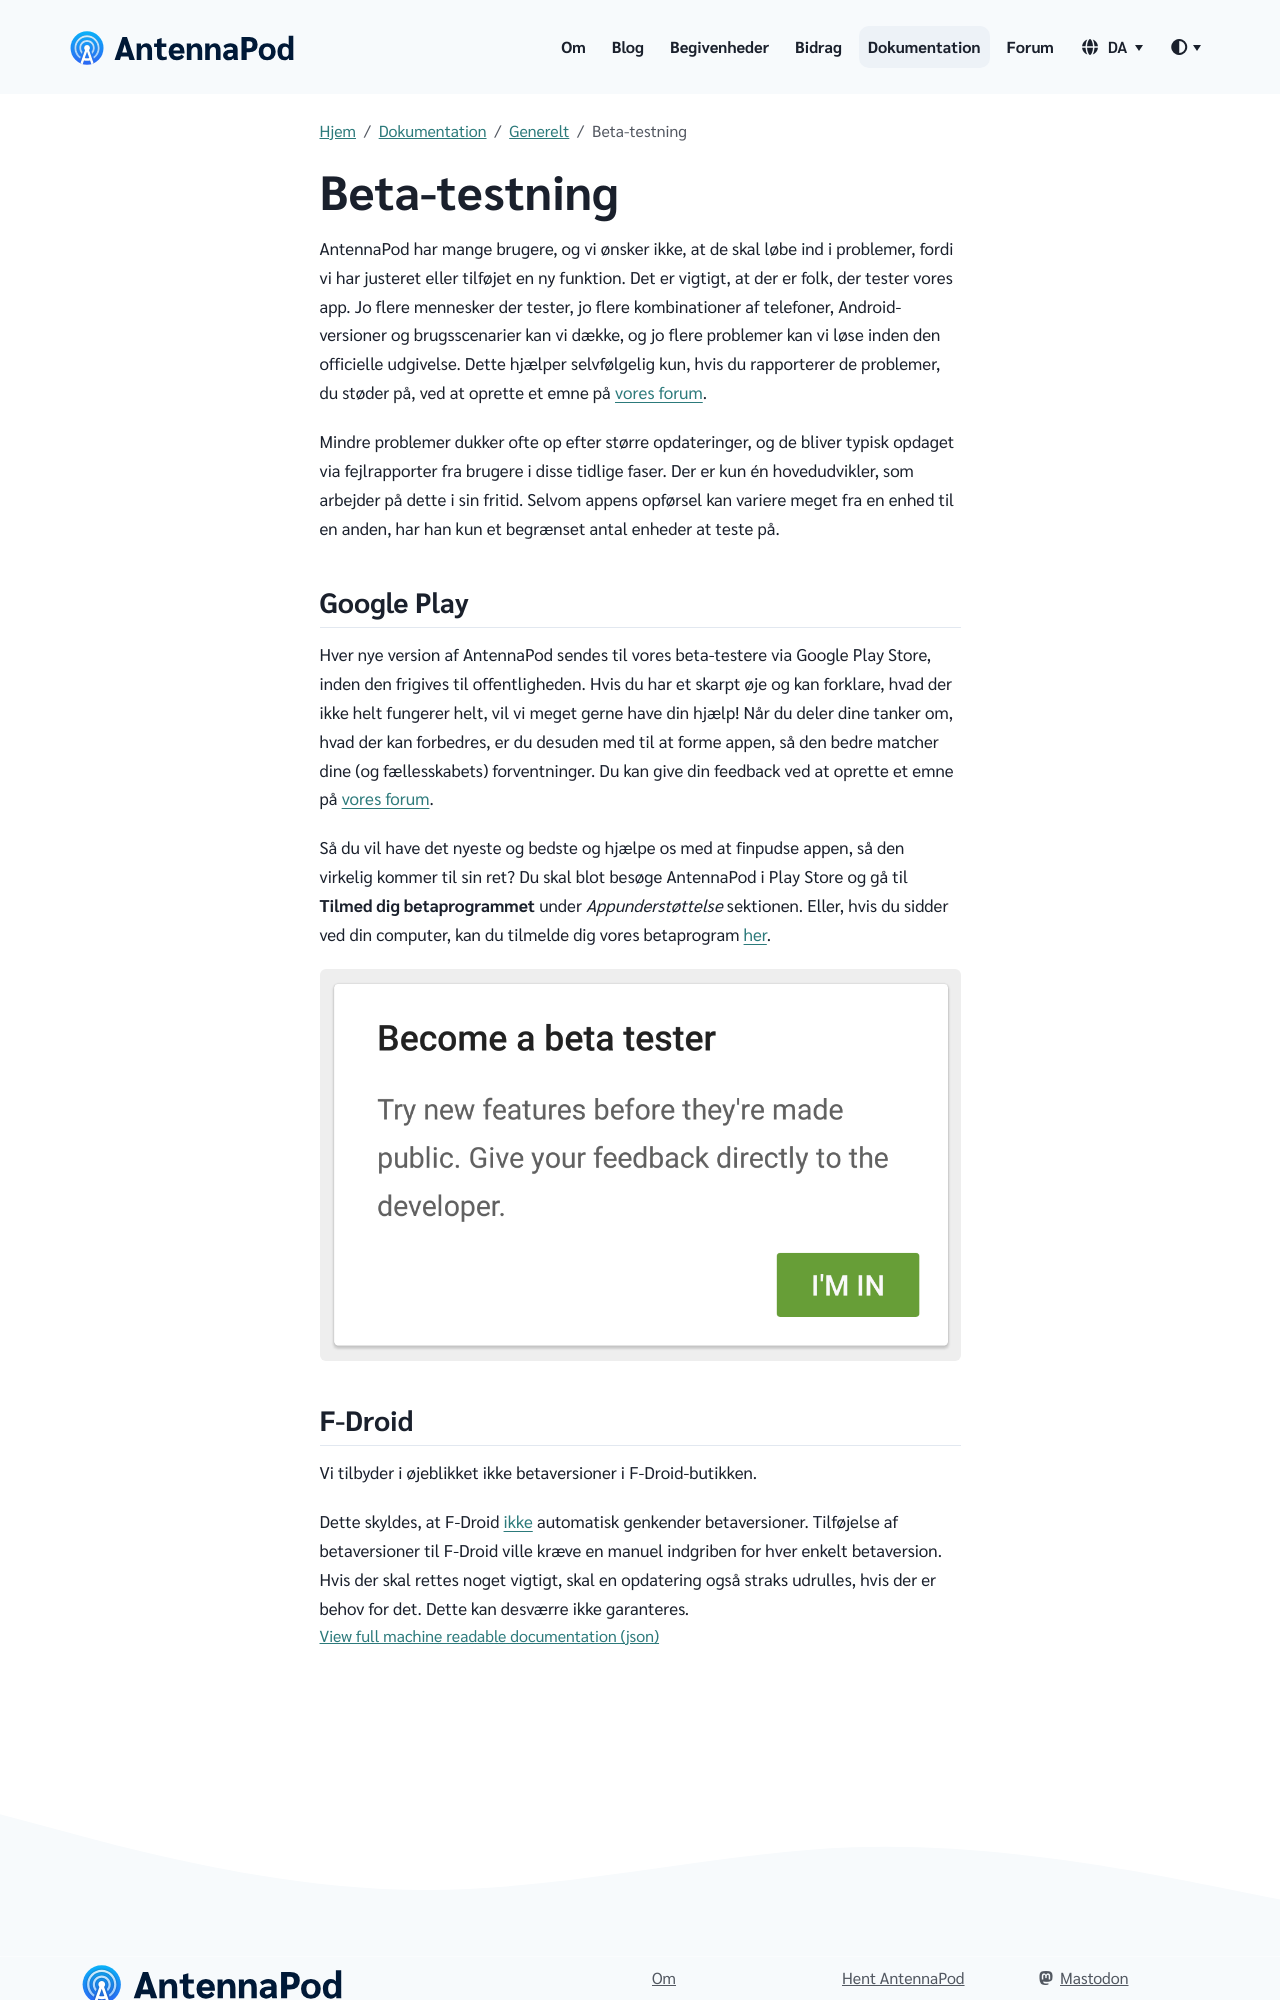

repository: AntennaPod/antennapod.github.io · page: da/documentation/general/beta.html · generator: jekyll

AntennaPod har mange brugere, og vi ønsker ikke, at de skal løbe ind i problemer, fordi vi har justeret eller tilføjet en ny funktion. Det er vigtigt, at der er folk, der tester vores app. Jo flere mennesker der tester, jo flere kombinationer af telefoner, Android-versioner og brugsscenarier kan vi dække, og jo flere problemer kan vi løse inden den officielle udgivelse. Dette hjælper selvfølgelig kun, hvis du rapporterer de problemer, du støder på, ved at oprette et emne på [vores forum](https://forum.antennapod.org/).

Mindre problemer dukker ofte op efter større opdateringer, og de bliver typisk opdaget via fejlrapporter fra brugere i disse tidlige faser. Der er kun én hovedudvikler, som arbejder på dette i sin fritid. Selvom appens opførsel kan variere meget fra en enhed til en anden, har han kun et begrænset antal enheder at teste på.

## Google Play

Hver nye version af AntennaPod sendes til vores beta-testere via Google Play Store, inden den frigives til offentligheden. Hvis du har et skarpt øje og kan forklare, hvad der ikke helt fungerer helt, vil vi meget gerne have din hjælp! Når du deler dine tanker om, hvad der kan forbedres, er du desuden med til at forme appen, så den bedre matcher dine (og fællesskabets) forventninger. Du kan give din feedback ved at oprette et emne på [vores forum](https://forum.antennapod.org/).

Så du vil have det nyeste og bedste og hjælpe os med at finpudse appen, så den virkelig kommer til sin ret? Du skal blot besøge AntennaPod i Play Store og gå til **Tilmed dig betaprogrammet** under *Appunderstøttelse* sektionen. Eller, hvis du sidder ved din computer, kan du tilmelde dig vores betaprogram [her](https://play.google.com/apps/testing/de.danoeh.antennapod).

{% include image.html alt= "


     Become a beta tester - confirmation window in Google Play
    
     "

loc="/assets/images/documentation" file="project-beta.png" %}
